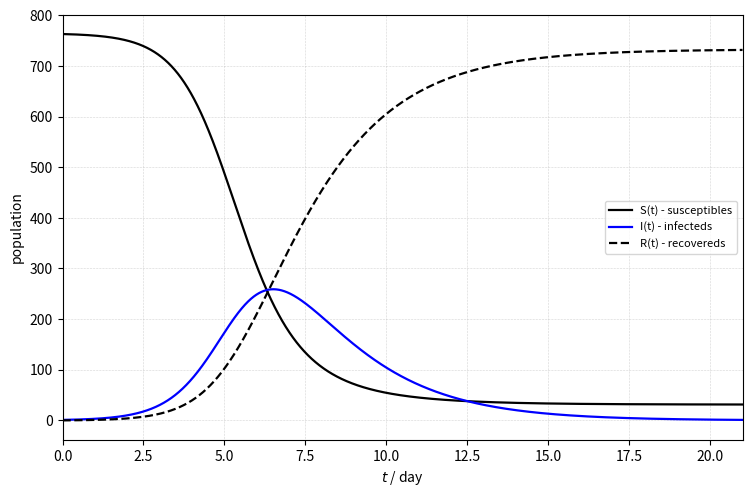

This figure's Python source:
import numpy as np
import matplotlib.pyplot as plt

#SIR model sirenja bolesti
N = 763
S = [N] #podlijezni bolesti
I = [1] #zarazeni
R = [0] #oporavljeni
gamma, beta = 0.5, 0.00218

def dRdt(s, i, r):
    return gamma*i
def dSdt(s, i, r):
    return -beta*i*s
def dIdt(s, i, r):
    return beta*s*i-gamma*i

T_total = 21
T = [0]
dt = 0.001
dS, dI, dR = [dSdt(S[0], I[0], R[0])], [dIdt(S[0], I[0], R[0])], [dRdt(S[0], I[0], R[0])]
while I[-1] > 0.0 and T[-1] <= T_total:
    T.append(T[-1]+dt)
    S.append(S[-1]+dS[-1]*dt), I.append(I[-1]+dI[-1]*dt), R.append(R[-1]+dR[-1]*dt)
    dS.append(dSdt(S[-1], I[-1], R[-1])), dI.append(dIdt(S[-1], I[-1], R[-1])), dR.append(dRdt(S[-1], I[-1], R[-1]))
    
fig = plt.figure(figsize=(8,5), dpi=120)
axes = fig.add_axes([0.10, 0.10, 0.85, 0.85])
plt.rcParams.update({'font.size': 8}) #type:ignore
axes.plot(T, S, label='S(t) - susceptibles', lw=1.6, color='black')
axes.plot(T, I, label='I(t) - infecteds', lw=1.6, color='blue')
axes.plot(T, R, label='R(t) - recovereds', lw=1.6, color='black', linestyle='--')
axes.grid(lw=0.4, linestyle=':')
axes.set_xlabel('$t$ / day')
axes.set_ylabel('population')
axes.set_xlim(0.0, T_total)
axes.legend(loc='best')
plt.show()
    